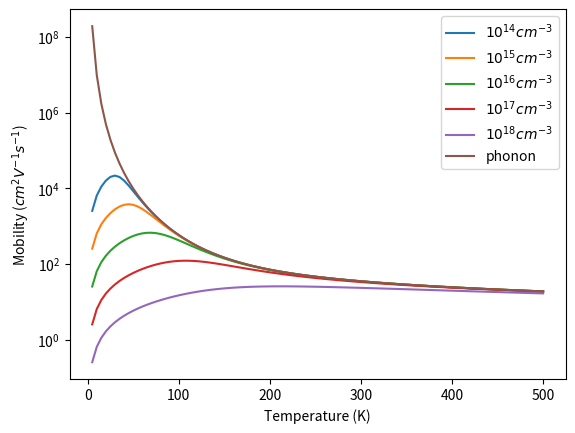

Generate this figure with matplotlib:
import numpy as np
from math import pi,sqrt
import matplotlib.pyplot as plt

#input
m   = 0.25
eps = 6.5
epsr = 30
z   = 1  # charge
omega = 0.0126 # eV

# parameters SI units
e    =  1.602176634e-19
m0   =  9.10938356e-31
kb   =  1.38064852e-23
kbe  =  8.617333262145e-5
hbar =  1.054571817e-34
eps0 =  8.8541878128e-12
ha   =  27.211
#
alpha = sqrt(m/2/(omega/ha))*(1/eps-1/epsr)
eps = eps*eps0
m = m*m0

#Brooks-Herring mobility 
def bk_mu(T,ni,n):
    b = 24*m*eps/n*(kb*T/e/hbar)**2
    a = np.log(1+b) - b/(1+b)
    return 8*(4*pi*eps)**2*kb*T*sqrt(2*kb*T/pi/m)/ \
           (pi*e**3*z**2*ni*a)

#polar phonon limited mobility (ACS Energy Lett. 2019, 4, 456−463)
def ph_mu(T):
    return (0.52*(omega/kbe/T)**3.3+0.34)*e*hbar/alpha/m/kb/T

n = 1e+10*1e+6
  
n1 = 1e+14*1e+6
n2 = 1e+15*1e+6
n3 = 1e+16*1e+6
n4 = 1e+17*1e+6
n5 = 1e+18*1e+6



T = np.arange(5,501,5)
mu1 = np.zeros(len(T))
mu2 = np.zeros(len(T))
mu3 = np.zeros(len(T))
mu4 = np.zeros(len(T))
mu5 = np.zeros(len(T))
mup = np.zeros(len(T))

for i in range(len(T)):
    mu1[i] = bk_mu(T[i],n1,n)*1e+4
    mu2[i] = bk_mu(T[i],n2,n)*1e+4
    mu3[i] = bk_mu(T[i],n3,n)*1e+4
    mu4[i] = bk_mu(T[i],n4,n)*1e+4
    mu5[i] = bk_mu(T[i],n5,n)*1e+4
    mup[i] = ph_mu(T[i])*1e+4
    mu1[i] = 1/(1/mu1[i]+1/mup[i])
    mu2[i] = 1/(1/mu2[i]+1/mup[i])
    mu3[i] = 1/(1/mu3[i]+1/mup[i])
    mu4[i] = 1/(1/mu4[i]+1/mup[i])
    mu5[i] = 1/(1/mu5[i]+1/mup[i])

plt.plot(T,mu1,label=r'$10^{14} cm^{-3}$')
plt.plot(T,mu2,label=r'$10^{15} cm^{-3}$')
plt.plot(T,mu3,label=r'$10^{16} cm^{-3}$')
plt.plot(T,mu4,label=r'$10^{17} cm^{-3}$')
plt.plot(T,mu5,label=r'$10^{18} cm^{-3}$')
plt.plot(T,mup,label='phonon')

plt.yscale('log')
plt.xlabel('Temperature (K)')
plt.ylabel(r'Mobility ($cm^2V^{-1}s^{-1}$)')
plt.legend()
plt.show()
